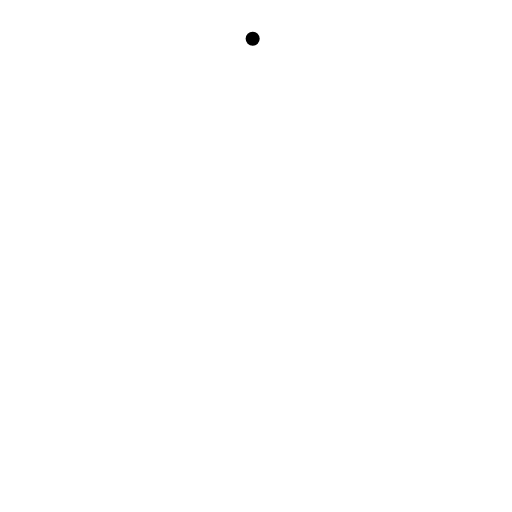
t = 0.00 s
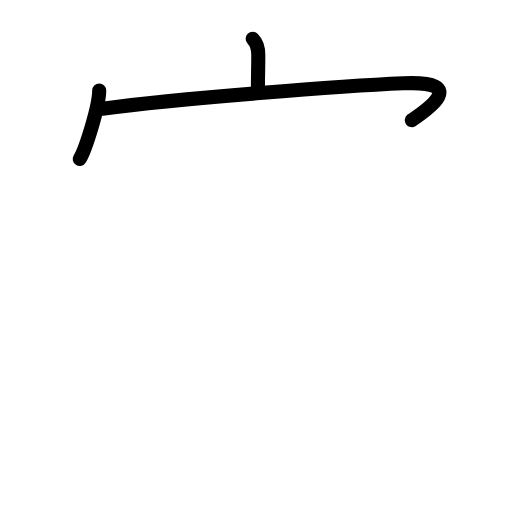
t = 2.88 s
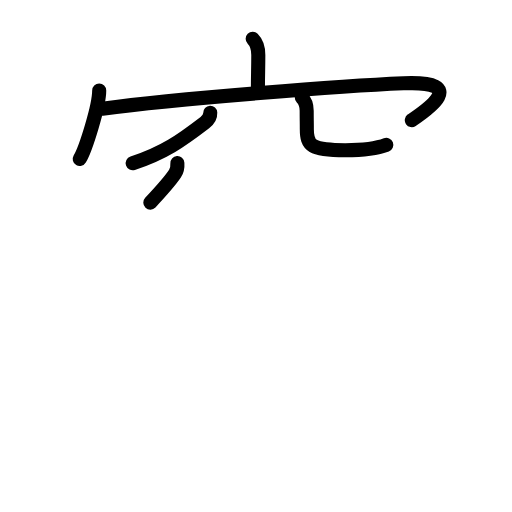
t = 5.88 s
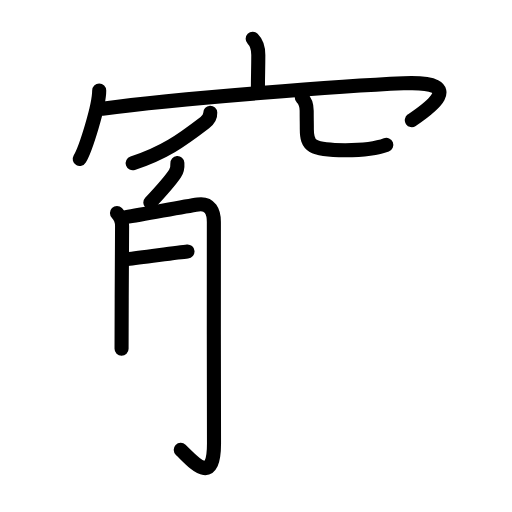
t = 8.75 s
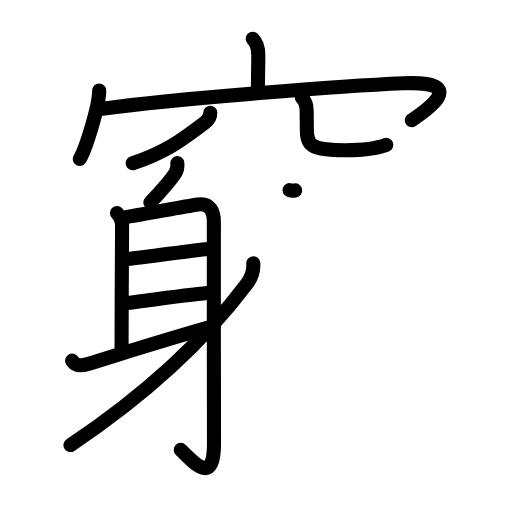
t = 12.06 s
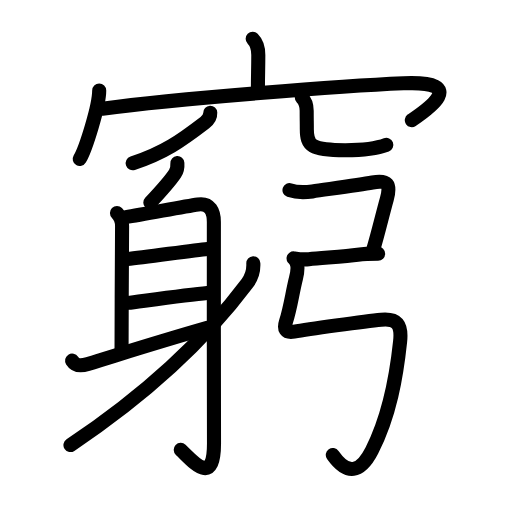
t = 15.00 s

The animated SVG that drew these frames (rendered in a browser with its animation timeline set to each time). Animation: 53 SMIL elements (animate=53); one cycle of 15.00 s.

<?xml version="1.0" encoding="UTF-8"?>
<!--
AniKanjiVG is licensed by CC-BY-SA Paul C. Sommerhoff (https://bitbucket.org/sommerhoff/anikanjivg).
AniKanjiVG uses KanjiVG which is licensed by CC-BY-SA Ulrich Apel (http://kanjivg.tagaini.net).
See also http://creativecommons.org/licenses/by-sa/3.0/
-->
<svg xmlns:kvg='http://kanjivg.tagaini.net' xmlns='http://www.w3.org/2000/svg' width='109' height='109' viewBox='0 0 109 109' style='fill:none;stroke:#000000;stroke-width:3;stroke-linecap:round;stroke-linejoin:round;' id="kvg:kanji_07aae"><g id="kvg:07aae" kvg:element="窮"><g id="kvg:07aae-g1" kvg:element="穴" kvg:variant="true" kvg:position="top" kvg:radical="general"><g id="kvg:07aae-g2" kvg:element="宀" kvg:position="top"><path id="kvg:07aae-s1" kvg:type="㇑a" d="M53.79,8.25c0.92,0.92,1.2,2,1.2,3.45c0,3.09-0.08,4.02-0.08,6.83"><animate attributeName="d" begin="0.0s" dur="0.5s" from="M53.79,8.25C53.79,8.25,53.79,8.25,53.79,8.25" to="M53.79,8.25c0.92,0.92,1.2,2,1.2,3.45" />
<animate attributeName="d" begin="0.5s" dur="0.5s" from="M53.79,8.25c0.92,0.92,1.2,2,1.2,3.45c0,0,0,0,0,0,0" to="M53.79,8.25c0.92,0.92,1.2,2,1.2,3.45c0,3.09-0.08,4.02-0.08,6.83" />
</path>
<g id="kvg:07aae-g3" kvg:element="冖"><path id="kvg:07aae-s2" kvg:type="㇔" d="M21.12,19.25c0,3.31-2.85,12.39-4.15,14.6"><animate attributeName="d" begin="1.0s" dur="1.0s" from="M21.12,19.25C21.12,19.25,21.12,19.25,21.12,19.25" to="M21.12,19.25c0,3.31-2.85,12.39-4.15,14.6" />
<animate attributeName="d" begin="0s" dur="1.0s" from="M-100,-100" to="M-100,-100" />
</path>
<path id="kvg:07aae-s3" kvg:type="㇖b" d="M21.79,23.15c16.26-2.21,51.85-4.89,64.1-5.41c14.49-0.61,4.49,6.01,1.78,7.85"><animate attributeName="d" begin="2.0s" dur="0.5s" from="M21.79,23.15C21.79,23.15,21.79,23.15,21.79,23.15" to="M21.79,23.15c16.26-2.21,51.85-4.89,64.1-5.41" />
<animate attributeName="d" begin="2.5s" dur="0.5s" from="M21.79,23.15c16.26-2.21,51.85-4.89,64.1-5.41c0,0,0,0,0,0,0" to="M21.79,23.15c16.26-2.21,51.85-4.89,64.1-5.41c14.49-0.61,4.49,6.01,1.78,7.85" />
<animate attributeName="d" begin="0s" dur="2.0s" from="M-100,-100" to="M-100,-100" />
</path>
</g>
</g>
<g id="kvg:07aae-g4" kvg:element="八" kvg:variant="true" kvg:position="bottom"><path id="kvg:07aae-s4" kvg:type="㇒" d="M44.76,24.01c0.04,0.83-0.48,1.57-1.15,2.08C38.5,30,35,32.5,28.25,34.75"><animate attributeName="d" begin="3.0s" dur="0.5s" from="M44.76,24.01C44.76,24.01,44.76,24.01,44.76,24.01" to="M44.76,24.01c0.04,0.83-0.48,1.57-1.15,2.08" />
<animate attributeName="d" begin="3.5s" dur="0.5s" from="M44.76,24.01c0.04,0.83-0.48,1.57-1.15,2.08c0,0,0,0,0,0,0" to="M44.76,24.01c0.04,0.83-0.48,1.57-1.15,2.08C38.5,30,35,32.5,28.25,34.75" />
<animate attributeName="d" begin="0s" dur="3.0s" from="M-100,-100" to="M-100,-100" />
</path>
<path id="kvg:07aae-s5" kvg:type="㇟a/㇏" d="M64.25,20.75c0.75,0.75,1.04,1.62,1.04,2.81c0,1.8,0.03,2.5,0.03,3.94c0,3.5,0.92,4.47,8.18,4.47c5.37,0,7.37-0.6,8.74-1.13"><animate attributeName="d" begin="4.0s" dur="0.25s" from="M64.25,20.75C64.25,20.75,64.25,20.75,64.25,20.75" to="M64.25,20.75c0.75,0.75,1.04,1.62,1.04,2.81" />
<animate attributeName="d" begin="4.25s" dur="0.25s" from="M64.25,20.75c0.75,0.75,1.04,1.62,1.04,2.81c0,0,0,0,0,0,0" to="M64.25,20.75c0.75,0.75,1.04,1.62,1.04,2.81c0,1.8,0.03,2.5,0.03,3.94" />
<animate attributeName="d" begin="4.5s" dur="0.25s" from="M64.25,20.75c0.75,0.75,1.04,1.62,1.04,2.81c0,1.8,0.03,2.5,0.03,3.94c0,0,0,0,0,0,0" to="M64.25,20.75c0.75,0.75,1.04,1.62,1.04,2.81c0,1.8,0.03,2.5,0.03,3.94c0,3.5,0.92,4.47,8.18,4.47" />
<animate attributeName="d" begin="4.75s" dur="0.25s" from="M64.25,20.75c0.75,0.75,1.04,1.62,1.04,2.81c0,1.8,0.03,2.5,0.03,3.94c0,3.5,0.92,4.47,8.18,4.47c0,0,0,0,0,0,0" to="M64.25,20.75c0.75,0.75,1.04,1.62,1.04,2.81c0,1.8,0.03,2.5,0.03,3.94c0,3.5,0.92,4.47,8.18,4.47c5.37,0,7.37-0.6,8.74-1.13" />
<animate attributeName="d" begin="0s" dur="4.0s" from="M-100,-100" to="M-100,-100" />
</path>
</g>
</g>
<g id="kvg:07aae-g5" kvg:element="躬" kvg:position="bottom" kvg:phon="躬"><g id="kvg:07aae-g6" kvg:element="身" kvg:position="left"><path id="kvg:07aae-s6" kvg:type="㇒" d="M37.76,34.73c0.06,0.86-0.03,1.52-0.51,2.24c-1.14,1.7-1.73,2.41-5.25,6.16"><animate attributeName="d" begin="5.0s" dur="0.5s" from="M37.76,34.73C37.76,34.73,37.76,34.73,37.76,34.73" to="M37.76,34.73c0.06,0.86-0.03,1.52-0.51,2.24" />
<animate attributeName="d" begin="5.5s" dur="0.5s" from="M37.76,34.73c0.06,0.86-0.03,1.52-0.51,2.24c0,0,0,0,0,0,0" to="M37.76,34.73c0.06,0.86-0.03,1.52-0.51,2.24c-1.14,1.7-1.73,2.41-5.25,6.16" />
<animate attributeName="d" begin="0s" dur="5.0s" from="M-100,-100" to="M-100,-100" />
</path>
<path id="kvg:07aae-s7" kvg:type="㇑a" d="M24.9,45.35c0.81,0.81,1.09,1.77,1.09,2.75c0,0.61-0.11,17.9-0.11,26.15"><animate attributeName="d" begin="6.0s" dur="0.5s" from="M24.9,45.35C24.9,45.35,24.9,45.35,24.9,45.35" to="M24.9,45.35c0.81,0.81,1.09,1.77,1.09,2.75" />
<animate attributeName="d" begin="6.5s" dur="0.5s" from="M24.9,45.35c0.81,0.81,1.09,1.77,1.09,2.75c0,0,0,0,0,0,0" to="M24.9,45.35c0.81,0.81,1.09,1.77,1.09,2.75c0,0.61-0.11,17.9-0.11,26.15" />
<animate attributeName="d" begin="0s" dur="6.0s" from="M-100,-100" to="M-100,-100" />
</path>
<path id="kvg:07aae-s8" kvg:type="㇆a" d="M26.79,46.22c3.97-0.61,12.12-2.21,15.36-2.68c2.57-0.37,3.41,1.51,3.38,3.84c-0.06,5.86,0.03,39.38,0.03,46.99c0,9.39-4.43,3.89-7.08,1.39"><animate attributeName="d" begin="7.0s" dur="0.25s" from="M26.79,46.22C26.79,46.22,26.79,46.22,26.79,46.22" to="M26.79,46.22c3.97-0.61,12.12-2.21,15.36-2.68" />
<animate attributeName="d" begin="7.25s" dur="0.25s" from="M26.79,46.22c3.97-0.61,12.12-2.21,15.36-2.68c0,0,0,0,0,0,0" to="M26.79,46.22c3.97-0.61,12.12-2.21,15.36-2.68c2.57-0.37,3.41,1.51,3.38,3.84" />
<animate attributeName="d" begin="7.5s" dur="0.25s" from="M26.79,46.22c3.97-0.61,12.12-2.21,15.36-2.68c2.57-0.37,3.41,1.51,3.38,3.84c0,0,0,0,0,0,0" to="M26.79,46.22c3.97-0.61,12.12-2.21,15.36-2.68c2.57-0.37,3.41,1.51,3.38,3.84c-0.06,5.86,0.03,39.38,0.03,46.99" />
<animate attributeName="d" begin="7.75s" dur="0.25s" from="M26.79,46.22c3.97-0.61,12.12-2.21,15.36-2.68c2.57-0.37,3.41,1.51,3.38,3.84c-0.06,5.86,0.03,39.38,0.03,46.99c0,0,0,0,0,0,0" to="M26.79,46.22c3.97-0.61,12.12-2.21,15.36-2.68c2.57-0.37,3.41,1.51,3.38,3.84c-0.06,5.86,0.03,39.38,0.03,46.99c0,9.39-4.43,3.89-7.08,1.39" />
<animate attributeName="d" begin="0s" dur="7.0s" from="M-100,-100" to="M-100,-100" />
</path>
<path id="kvg:07aae-s9" kvg:type="㇐a" d="M27.1,55.15c4.21-0.43,14.15-1.9,17.09-2.15"><animate attributeName="d" begin="8.0s" dur="1.0s" from="M27.1,55.15C27.1,55.15,27.1,55.15,27.1,55.15" to="M27.1,55.15c4.21-0.43,14.15-1.9,17.09-2.15" />
<animate attributeName="d" begin="0s" dur="8.0s" from="M-100,-100" to="M-100,-100" />
</path>
<path id="kvg:07aae-s10" kvg:type="㇐a" d="M27.22,64.48c2.61-0.32,12.65-1.73,16.92-2.11"><animate attributeName="d" begin="9.0s" dur="1.0s" from="M27.22,64.48C27.22,64.48,27.22,64.48,27.22,64.48" to="M27.22,64.48c2.61-0.32,12.65-1.73,16.92-2.11" />
<animate attributeName="d" begin="0s" dur="9.0s" from="M-100,-100" to="M-100,-100" />
</path>
<path id="kvg:07aae-s11" kvg:type="㇀" d="M15.35,76.77c0.78,1.23,1.83,1.19,3.37,0.71c8.91-2.74,15.54-4.86,25.46-7.7"><animate attributeName="d" begin="10.0s" dur="0.5s" from="M15.35,76.77C15.35,76.77,15.35,76.77,15.35,76.77" to="M15.35,76.77c0.78,1.23,1.83,1.19,3.37,0.71" />
<animate attributeName="d" begin="10.5s" dur="0.5s" from="M15.35,76.77c0.78,1.23,1.83,1.19,3.37,0.71c0,0,0,0,0,0,0" to="M15.35,76.77c0.78,1.23,1.83,1.19,3.37,0.71c8.91-2.74,15.54-4.86,25.46-7.7" />
<animate attributeName="d" begin="0s" dur="10.0s" from="M-100,-100" to="M-100,-100" />
</path>
<path id="kvg:07aae-s12" kvg:type="㇒" d="M53.93,56.05c0.07,1.33-0.18,2.76-1.27,4.22C44.1,71.71,32,83.38,15,94.75"><animate attributeName="d" begin="11.0s" dur="0.5s" from="M53.93,56.05C53.93,56.05,53.93,56.05,53.93,56.05" to="M53.93,56.05c0.07,1.33-0.18,2.76-1.27,4.22" />
<animate attributeName="d" begin="11.5s" dur="0.5s" from="M53.93,56.05c0.07,1.33-0.18,2.76-1.27,4.22c0,0,0,0,0,0,0" to="M53.93,56.05c0.07,1.33-0.18,2.76-1.27,4.22C44.1,71.71,32,83.38,15,94.75" />
<animate attributeName="d" begin="0s" dur="11.0s" from="M-100,-100" to="M-100,-100" />
</path>
</g>
<g id="kvg:07aae-g7" kvg:element="弓" kvg:position="right"><path id="kvg:07aae-s13" kvg:type="㇕c" d="M61.63,40.47c1.87,0.65,3.21,0.52,4.87,0.28c3.37-0.5,9.84-1.36,12.79-1.9c3.23-0.59,3.95,0.33,3.06,3.52c-0.89,3.17-1.85,7.26-2.87,10.68"><animate attributeName="d" begin="12.0s" dur="0.25s" from="M61.63,40.47C61.63,40.47,61.63,40.47,61.63,40.47" to="M61.63,40.47c1.87,0.65,3.21,0.52,4.87,0.28" />
<animate attributeName="d" begin="12.25s" dur="0.25s" from="M61.63,40.47c1.87,0.65,3.21,0.52,4.87,0.28c0,0,0,0,0,0,0" to="M61.63,40.47c1.87,0.65,3.21,0.52,4.87,0.28c3.37-0.5,9.84-1.36,12.79-1.9" />
<animate attributeName="d" begin="12.5s" dur="0.25s" from="M61.63,40.47c1.87,0.65,3.21,0.52,4.87,0.28c3.37-0.5,9.84-1.36,12.79-1.9c0,0,0,0,0,0,0" to="M61.63,40.47c1.87,0.65,3.21,0.52,4.87,0.28c3.37-0.5,9.84-1.36,12.79-1.9c3.23-0.59,3.95,0.33,3.06,3.52" />
<animate attributeName="d" begin="12.75s" dur="0.25s" from="M61.63,40.47c1.87,0.65,3.21,0.52,4.87,0.28c3.37-0.5,9.84-1.36,12.79-1.9c3.23-0.59,3.95,0.33,3.06,3.52c0,0,0,0,0,0,0" to="M61.63,40.47c1.87,0.65,3.21,0.52,4.87,0.28c3.37-0.5,9.84-1.36,12.79-1.9c3.23-0.59,3.95,0.33,3.06,3.52c-0.89,3.17-1.85,7.26-2.87,10.68" />
<animate attributeName="d" begin="0s" dur="12.0s" from="M-100,-100" to="M-100,-100" />
</path>
<path id="kvg:07aae-s14" kvg:type="㇐" d="M62.5,55c0.75,0.12,1.84,0.32,3.25,0.18c3.13-0.31,7.88-0.56,10.4-0.93C77.68,54.02,79.26,54,80.5,54"><animate attributeName="d" begin="13.0s" dur="0.3333333333333333s" from="M62.5,55C62.5,55,62.5,55,62.5,55" to="M62.5,55c0.75,0.12,1.84,0.32,3.25,0.18" />
<animate attributeName="d" begin="13.333333333333334s" dur="0.3333333333333333s" from="M62.5,55c0.75,0.12,1.84,0.32,3.25,0.18c0,0,0,0,0,0,0" to="M62.5,55c0.75,0.12,1.84,0.32,3.25,0.18c3.13-0.31,7.88-0.56,10.4-0.93" />
<animate attributeName="d" begin="13.666666666666666s" dur="0.3333333333333333s" from="M62.5,55c0.75,0.12,1.84,0.32,3.25,0.18c3.13-0.31,7.88-0.56,10.4-0.93c0,0,0,0,0,0,0" to="M62.5,55c0.75,0.12,1.84,0.32,3.25,0.18c3.13-0.31,7.88-0.56,10.4-0.93C77.68,54.02,79.26,54,80.5,54" />
<animate attributeName="d" begin="0s" dur="13.0s" from="M-100,-100" to="M-100,-100" />
</path>
<path id="kvg:07aae-s15" kvg:type="㇉" d="M63.13,55.94c0.37,0.81,0.17,2.13-0.12,3.3c-0.76,3.01-1.18,6.35-2.12,9.2c-0.51,1.56-0.15,2.48,1.72,2.16c2.68-0.47,15.05-2.22,18.54-2.54c3.35-0.31,4.42,0.95,4.03,4.65c-0.79,7.49-2.18,15.67-6,23.17c-2.48,4.86-5.26,5.32-8.33,0.98"><animate attributeName="d" begin="14.0s" dur="0.14285714285714285s" from="M63.13,55.94C63.13,55.94,63.13,55.94,63.13,55.94" to="M63.13,55.94c0.37,0.81,0.17,2.13-0.12,3.3" />
<animate attributeName="d" begin="14.142857142857142s" dur="0.14285714285714285s" from="M63.13,55.94c0.37,0.81,0.17,2.13-0.12,3.3c0,0,0,0,0,0,0" to="M63.13,55.94c0.37,0.81,0.17,2.13-0.12,3.3c-0.76,3.01-1.18,6.35-2.12,9.2" />
<animate attributeName="d" begin="14.285714285714286s" dur="0.14285714285714285s" from="M63.13,55.94c0.37,0.81,0.17,2.13-0.12,3.3c-0.76,3.01-1.18,6.35-2.12,9.2c0,0,0,0,0,0,0" to="M63.13,55.94c0.37,0.81,0.17,2.13-0.12,3.3c-0.76,3.01-1.18,6.35-2.12,9.2c-0.51,1.56-0.15,2.48,1.72,2.16" />
<animate attributeName="d" begin="14.428571428571429s" dur="0.14285714285714285s" from="M63.13,55.94c0.37,0.81,0.17,2.13-0.12,3.3c-0.76,3.01-1.18,6.35-2.12,9.2c-0.51,1.56-0.15,2.48,1.72,2.16c0,0,0,0,0,0,0" to="M63.13,55.94c0.37,0.81,0.17,2.13-0.12,3.3c-0.76,3.01-1.18,6.35-2.12,9.2c-0.51,1.56-0.15,2.48,1.72,2.16c2.68-0.47,15.05-2.22,18.54-2.54" />
<animate attributeName="d" begin="14.571428571428571s" dur="0.14285714285714285s" from="M63.13,55.94c0.37,0.81,0.17,2.13-0.12,3.3c-0.76,3.01-1.18,6.35-2.12,9.2c-0.51,1.56-0.15,2.48,1.72,2.16c2.68-0.47,15.05-2.22,18.54-2.54c0,0,0,0,0,0,0" to="M63.13,55.94c0.37,0.81,0.17,2.13-0.12,3.3c-0.76,3.01-1.18,6.35-2.12,9.2c-0.51,1.56-0.15,2.48,1.72,2.16c2.68-0.47,15.05-2.22,18.54-2.54c3.35-0.31,4.42,0.95,4.03,4.65" />
<animate attributeName="d" begin="14.714285714285714s" dur="0.14285714285714285s" from="M63.13,55.94c0.37,0.81,0.17,2.13-0.12,3.3c-0.76,3.01-1.18,6.35-2.12,9.2c-0.51,1.56-0.15,2.48,1.72,2.16c2.68-0.47,15.05-2.22,18.54-2.54c3.35-0.31,4.42,0.95,4.03,4.65c0,0,0,0,0,0,0" to="M63.13,55.94c0.37,0.81,0.17,2.13-0.12,3.3c-0.76,3.01-1.18,6.35-2.12,9.2c-0.51,1.56-0.15,2.48,1.72,2.16c2.68-0.47,15.05-2.22,18.54-2.54c3.35-0.31,4.42,0.95,4.03,4.65c-0.79,7.49-2.18,15.67-6,23.17" />
<animate attributeName="d" begin="14.857142857142858s" dur="0.14285714285714285s" from="M63.13,55.94c0.37,0.81,0.17,2.13-0.12,3.3c-0.76,3.01-1.18,6.35-2.12,9.2c-0.51,1.56-0.15,2.48,1.72,2.16c2.68-0.47,15.05-2.22,18.54-2.54c3.35-0.31,4.42,0.95,4.03,4.65c-0.79,7.49-2.18,15.67-6,23.17c0,0,0,0,0,0,0" to="M63.13,55.94c0.37,0.81,0.17,2.13-0.12,3.3c-0.76,3.01-1.18,6.35-2.12,9.2c-0.51,1.56-0.15,2.48,1.72,2.16c2.68-0.47,15.05-2.22,18.54-2.54c3.35-0.31,4.42,0.95,4.03,4.65c-0.79,7.49-2.18,15.67-6,23.17c-2.48,4.86-5.26,5.32-8.33,0.98" />
<animate attributeName="d" begin="0s" dur="14.0s" from="M-100,-100" to="M-100,-100" />
</path>
</g>
</g>
</g>
</svg>
